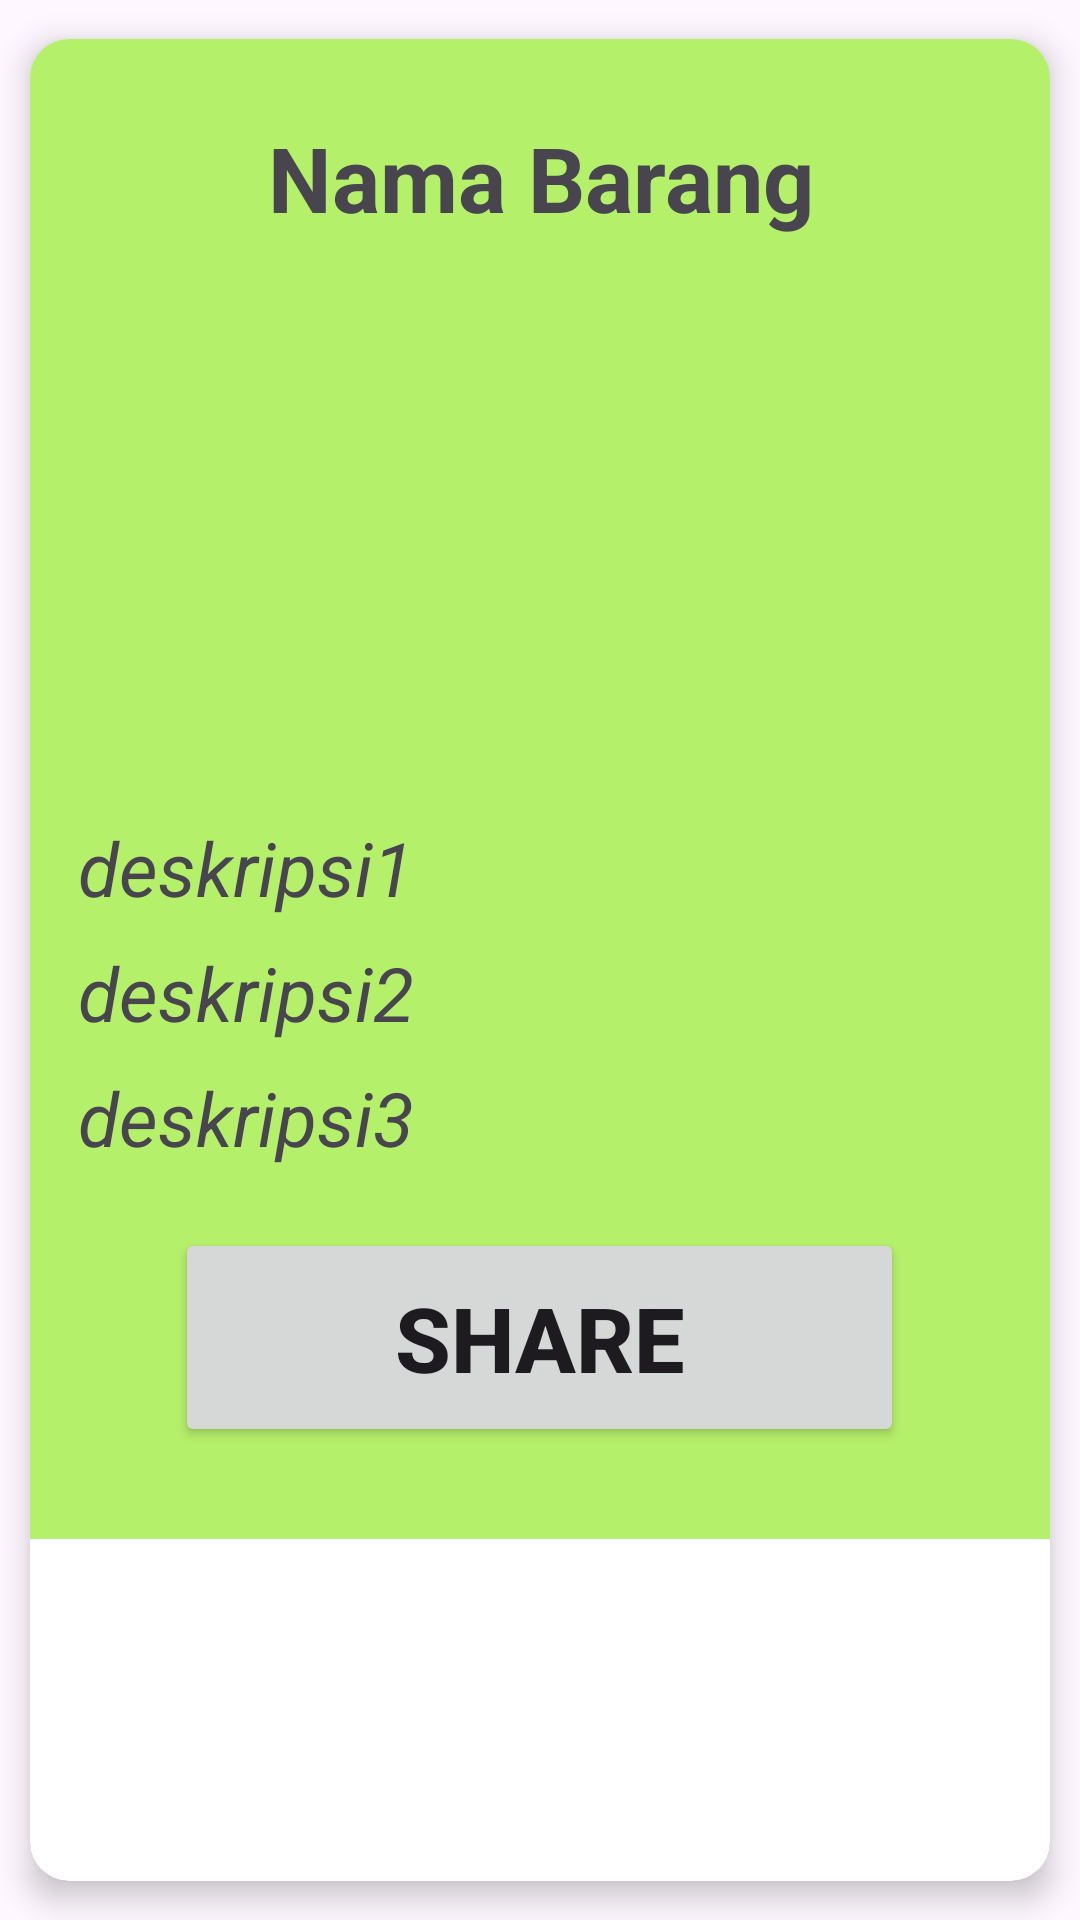

Android layout source for this screen:
<!-- AndroidManifest.xml: application theme Theme.Tugas6 -->
<!-- res/layout/activity_detail.xml -->
<?xml version="1.0" encoding="utf-8"?>
<androidx.cardview.widget.CardView xmlns:android="http://schemas.android.com/apk/res/android"
    xmlns:app="http://schemas.android.com/apk/res-auto"
    android:layout_width="match_parent"
    android:layout_height="500dp"
    app:cardCornerRadius="13dp"
    app:cardElevation="6dp"
    android:layout_gravity="center"
    app:cardUseCompatPadding="true">

    <LinearLayout
        android:layout_width="match_parent"
        android:layout_height="500dp"
        android:background="#DAE5"
        android:orientation="vertical"
        android:padding="16dp">

        <TextView
            android:id="@+id/nama_barang"
            android:layout_width="match_parent"
            android:layout_height="wrap_content"
            android:layout_marginTop="10dp"
            android:gravity="center"
            android:text="@string/namabrang"
            android:textSize="30sp"
            android:textStyle="bold" />

        <ImageView
            android:id="@+id/gambar_detail"
            android:layout_width="match_parent"
            android:layout_height="150dp"
            android:layout_marginTop="20dp"
            android:layout_marginBottom="15dp"
            android:contentDescription="@string/gambar"
            android:scaleType="fitCenter"
            android:src="@drawable/ic_launcher_background" />

        <TextView
            android:id="@+id/hargabarang"
            android:layout_width="match_parent"
            android:layout_height="wrap_content"
            android:layout_marginTop="8dp"
            android:text="@string/deskripsi1"
            android:textSize="25sp"
            android:textStyle="italic" />

        <TextView
            android:id="@+id/ket"
            android:layout_width="match_parent"
            android:layout_height="wrap_content"
            android:layout_marginTop="8dp"
            android:text="@string/deskripsi2"
            android:textSize="25sp"
            android:textStyle="italic" />

        <TextView
            android:id="@+id/warna"
            android:layout_width="match_parent"
            android:layout_height="wrap_content"
            android:layout_marginTop="8dp"
            android:text="@string/deskripsi3"
            android:textSize="25sp"
            android:textStyle="italic" />

        <Button
            android:id="@+id/bt_share"
            android:layout_width="243dp"
            android:layout_height="73dp"
            android:layout_gravity="center_horizontal"
            android:layout_marginTop="20dp"
            android:onClick="shareItem"
            android:text="@string/share"
            android:textSize="30sp"
            android:textStyle="bold" />

    </LinearLayout>

</androidx.cardview.widget.CardView>
<!-- resources referenced by this layout -->
<resources>
  <string name="deskripsi1">deskripsi1</string>
  <string name="deskripsi2">deskripsi2</string>
  <string name="deskripsi3">deskripsi3</string>
  <string name="gambar">Gambar</string>
  <string name="namabrang">Nama Barang</string>
  <string name="share">Share</string>
  <style name="Theme.Tugas6" parent="Base.Theme.Tugas6" />
  <style name="Base.Theme.Tugas6" parent="Theme.Material3.DayNight.NoActionBar">
          
          
      </style>
</resources>
